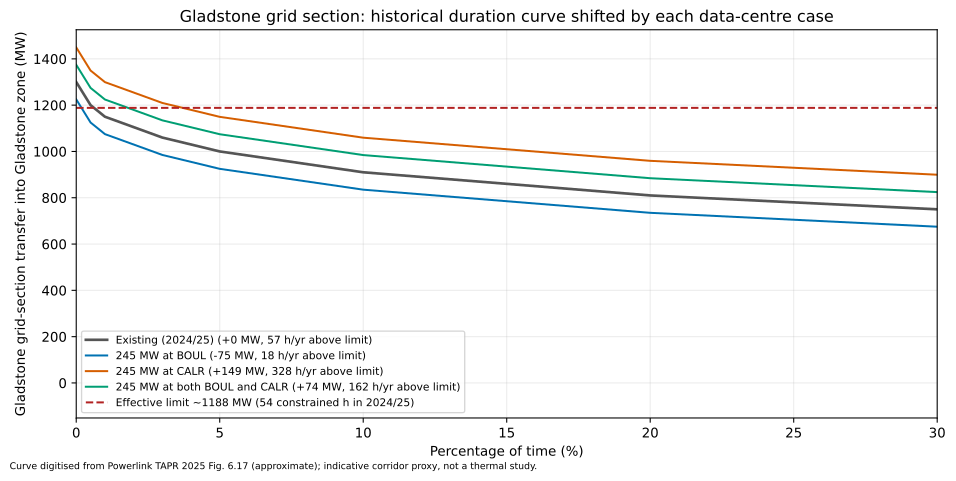

Values plotted in this chart, from the file beside it:
GridSection, Case, IncrementalSectionFlowMW, EffectiveLimitMW, PeakSectionFlowMW, HoursPerYearAboveLimit, Interpretation
Gladstone, Existing (2024/25), 0.0, 1188, 1300, 56.91, Reference
Gladstone, 245 MW at BOUL, -75.08, 1188, 1225, 17.51, Relieves the section
Gladstone, 245 MW at CALR, 149.5, 1188, 1449, 328.3, Adds constraint hours (re-dispatch or au…
Gladstone, 245 MW at both BOUL and CALR, 74.4, 1188, 1374, 162, Adds constraint hours (re-dispatch or au…
